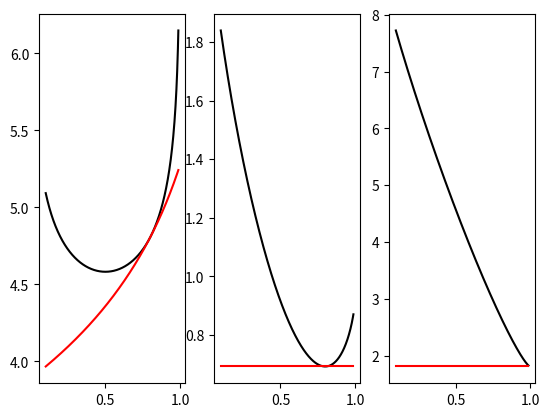

Python code for this plot:
#!/usr/bin/env python3
# -*- coding: utf-8 -*-
"""
Created on Fri Feb  4 16:44:15 2022

[redacted]
bayes optimization of the example described by Smith et al, 2021, PsychRxiv
illustrates how the log joint density can be used to optimize both Z and the parameters
see MCP book, figure 11.3b and accompanying text
"""

import numpy as np
import matplotlib.pyplot as plt

p_conc  = 0.5
prior_d = np.array([p_conc, 1-p_conc]) # z = 0, 1; should sum to 1
lik     = np.array([0.8, 0.2])   # prob x = 0 for z = 0, 1
z_label = ["concave", "convex"]  
x_label = ["shadow", "light"]

def logjoint(x, z, lik, priorz):
    """used for optimizing both z and lik"""
    return np.log(lik[z])*(1-x) + np.log(1-lik[z])*x + np.log(priorz)

def logjointn(x, n, z, lik, priorz):
    """used for optimizing both z and lik; if you have n data points"""
    return np.log(lik[z])*(n-x) + np.log(1-lik[z])*x + np.log(priorz)

def optimize_z(x, lik, priorz):
    return np.argmax(np.array([logjoint(x, 0, lik, priorz), logjoint(x, 1, lik, 1-priorz)]))

def optimize_lik(x, z):
    """optimize toward lik (first element only); maximum can be found explicitly but it's
	also based on the log joint function defined above"""
    return np.sum((1-x)*(1-z))/np.sum(1-z)

def free_energy(x, Q_p, prior):
	return Q_p*np.log(Q_p) + (1-Q_p)*np.log(1-Q_p) - Q_p*logjoint(x, 0, lik, prior) - (1-Q_p)*logjoint(x, 1, lik, 1-prior)

def free_energyn(x, n, Q_p, prior):
	"""FE with n data points"""
	return Q_p*np.log(Q_p) + (1-Q_p)*np.log(1-Q_p) - Q_p*logjointn(x, n, 0, lik, prior) - (1-Q_p)*logjointn(x, n, 1, lik, 1-prior)

def surprise(x, prior):
    return -np.log(np.exp(logjoint(x, 0, lik, prior)) + np.exp(logjoint(x, 1, lik, 1-prior)))

def surprisen(x, n, prior):
    return -np.log(np.exp(logjointn(x, n, 0, lik, prior)) + np.exp(logjointn(x, n, 1, lik, 1-prior)))
	   
# optimize toward Z
observation = "light"
x  = x_label.index(observation)
print("i think the truth is {}!".format(z_label[optimize_z(x, lik, p_conc)]))

# optimize toward parameter lik
z = np.array([z_label.index("concave")]*4) # the truth is always concave
x = [x_label.index("shadow"), x_label.index("light"), x_label.index("shadow"), x_label.index("shadow")] # observations are usually shady
x = np.array(x)
print("my estimate of prob(shadow/concave) equals {}".format(optimize_lik(x, z)))

# calculate free energy
Q_p = 0.5 # probability of concave in Q(Z)
observation = "shadow"
x  = x_label.index(observation)
print("free energy = {:.2f}".format(free_energy(x, Q_p, p_conc)))
print("surprise = {:.2f}".format(surprise(x, p_conc)))

# plot free energy and surprise
fig, ax = plt.subplots(1, 3)

# calculate free energy across different priors on Z; data are n data points
low_z, high_z, step_size = 0.1, 0.99, 0.001
z_vec = np.arange(low_z, high_z, step_size)
F = np.ndarray(z_vec.size)
s = np.ndarray(z_vec.size)
x, n = 3, 5
for idx, z in enumerate(z_vec):
    F[idx] = free_energyn(x, n, Q_p, z)
    s[idx] = surprisen(x, n, z)

ax[0].plot(z_vec, F, color = "black")
ax[0].plot(z_vec, s, color = "red")

# calculate free energy across different Q's; data remain a single observation
q_vec = np.arange(low_z, high_z, step_size)
F = np.ndarray(q_vec.size)
s = np.ndarray(q_vec.size)
prior_z = 0.5 # probability of concave in P(Z)
x, n = 0, 1 
for idx, q in enumerate(q_vec):
    F[idx] = free_energyn(x, 1, q, prior_z)
    s[idx] = surprisen(x, 1, prior_z)

ax[1].plot(z_vec, F, color = "black")
ax[1].plot(z_vec, s, color = "red")

# calculate free energy across different Q's; there are now 5 data points
x, n = 0, 5 # with more data
for idx, q in enumerate(q_vec):
     F[idx] = free_energyn(x, n, q, prior_z)
     s[idx] = surprisen(x, n, prior_z)

ax[2].plot(z_vec, F, color = "black")
ax[2].plot(z_vec, s, color = "red")
